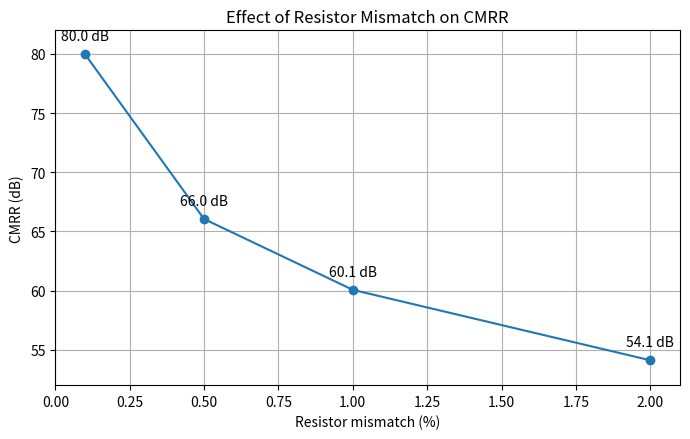

Generate this figure with matplotlib: (Note: this script raises an exception after producing the figure.)
import numpy as np
import matplotlib.pyplot as plt

mismatch_percent = np.array([0.1, 0.5, 1.0, 2.0])

Ad = np.array([
    5.00190657769,
    5.01668255481,
    5.03551000953,
    5.07268827455
])

Acm = np.array([
    0.000501871587631,
    0.00250101327993,
    0.00500083446582,
    0.0100016689316
])

cmrr_db = 20 * np.log10(np.abs(Ad / Acm))

print("Mismatch (%) | Ad | Acm | CMRR (dB)")
print("--------------------------------------")

for mismatch, ad, acm, cmrr in zip(
    mismatch_percent, Ad, Acm, cmrr_db
):
    print(
        f"{mismatch:10.1f} | "
        f"{ad:.6f} | "
        f"{acm:.8f} | "
        f"{cmrr:.2f}"
    )

plt.figure(figsize=(7, 4.5))

plt.plot(
    mismatch_percent,
    cmrr_db,
    marker="o"
)
plt.ylim(52, 82)
plt.xlim(0, 2.1)
for x, y in zip(mismatch_percent, cmrr_db):
    plt.annotate(
        f"{y:.1f} dB",
        (x, y),
        textcoords="offset points",
        xytext=(0, 10),
        ha="center"
    )
plt.xlabel("Resistor mismatch (%)")
plt.ylabel("CMRR (dB)")
plt.title("Effect of Resistor Mismatch on CMRR")
plt.grid(True)
plt.tight_layout()

plt.savefig(
    "../results/cmrr_vs_resistor_mismatch.png",
    dpi=300
)

plt.show()

plt.figure(figsize=(7, 4.5))

plt.plot(
    mismatch_percent,
    Acm,
    marker="o"
)

for x, y in zip(mismatch_percent, Acm):
    plt.annotate(
        f"{y:.4f}",
        (x, y),
        textcoords="offset points",
        xytext=(0, 10),
        ha="center"
    )

plt.xlabel("Resistor mismatch (%)")
plt.ylabel("Common-mode gain")
plt.title("Effect of Resistor Mismatch on Common-Mode Gain")

plt.xlim(0, 2.1)

plt.grid(True)
plt.tight_layout()

plt.savefig(
    "../results/common_mode_gain_vs_resistor_mismatch.png",
    dpi=300
)

plt.show()
